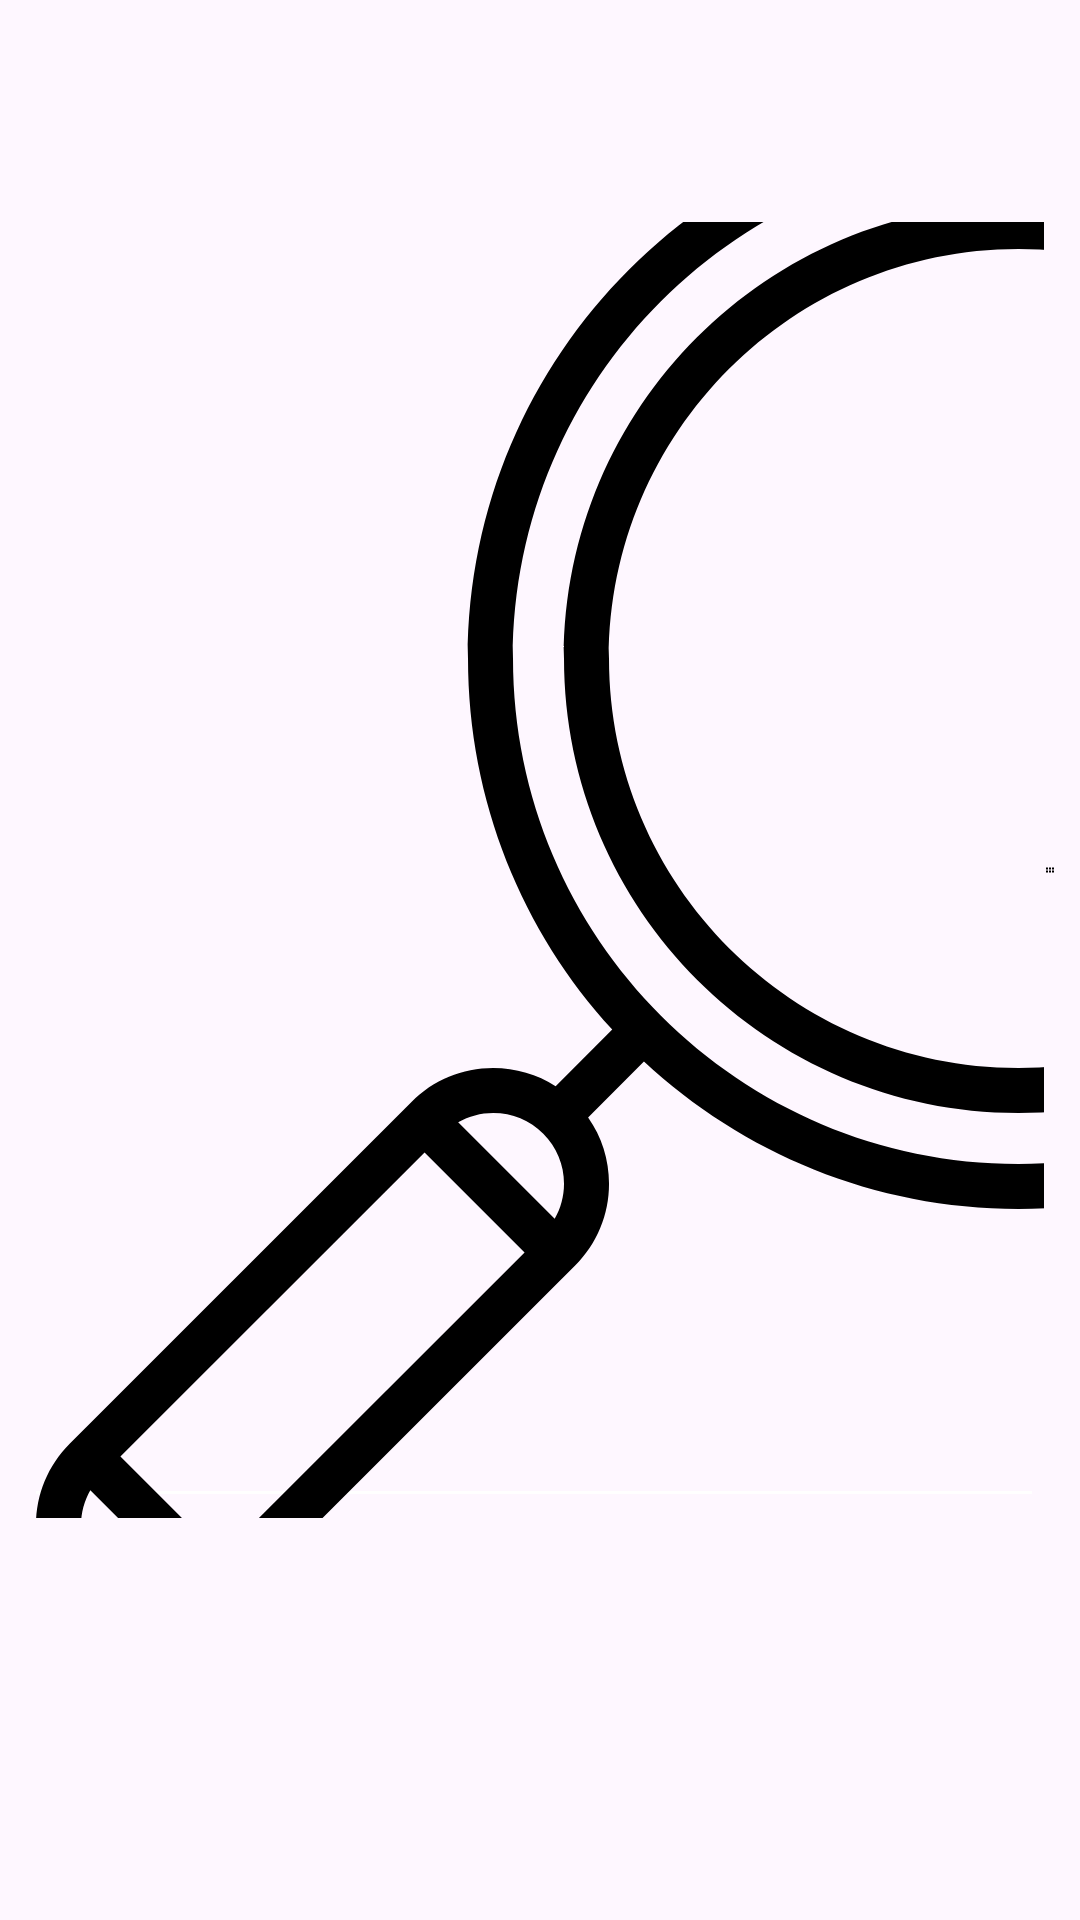

Here is an Android app screen rendered from its layout file. Give the layout XML and the strings, colors and styles it references.
<!-- AndroidManifest.xml: application theme Theme.AuthRegRes -->
<!-- res/layout/fragment_item.xml -->
<?xml version="1.0" encoding="utf-8"?>
<FrameLayout xmlns:android="http://schemas.android.com/apk/res/android"
    xmlns:tools="http://schemas.android.com/tools"
    android:layout_width="match_parent"
    android:layout_height="match_parent"
    android:paddingTop="70dp"
    android:paddingBottom="130dp"
    tools:context=".Presentation.Home.fragments.ItemFragment">
    <LinearLayout
        android:layout_width="match_parent" android:layout_height="wrap_content"
        android:padding="4dp"
        android:paddingStart="8dp"
        android:paddingEnd="8dp"
        android:orientation="horizontal">
    <EditText
        android:id="@+id/search_edit_text"
        android:layout_width="340dp"
        android:layout_height="match_parent"
        android:textColorHint="@color/white"
        android:textColor="@color/white"
        android:shadowColor="@color/cardview_dark_background"
        android:backgroundTint="@color/white"
        android:drawableStart="@drawable/icons_search"
        android:hint="Пoиck...">
    </EditText>
    <ImageView
        android:id="@+id/recycler_change_grid_button"
        android:layout_width="wrap_content"
        android:layout_height="match_parent"
        android:src="@drawable/icons_horizontal_grid">
    </ImageView>
    <ImageView
        android:id="@+id/filter_button"
        android:layout_width="wrap_content"
        android:layout_height="match_parent"
        android:src="@drawable/icons_filter">
    </ImageView>
    </LinearLayout>

    <androidx.recyclerview.widget.RecyclerView
        android:id="@+id/recyclerView"
        android:layout_width="match_parent"
        android:layout_height="match_parent"
        tools:listitem="@layout/item_card"
        android:clipToPadding="false">
    </androidx.recyclerview.widget.RecyclerView>
</FrameLayout>
<!-- res/layout/item_card.xml (included above) -->
<?xml version="1.0" encoding="utf-8"?>
<androidx.constraintlayout.widget.ConstraintLayout xmlns:android="http://schemas.android.com/apk/res/android"
    android:layout_width="match_parent"
    android:layout_height="wrap_content"
    xmlns:app="http://schemas.android.com/apk/res-auto"
    android:padding="30dp"
    android:orientation="vertical">

    <androidx.cardview.widget.CardView
        android:layout_width="match_parent"
        android:layout_height="wrap_content"
        app:cardBackgroundColor="@color/soft_green"
        app:cardCornerRadius="10dp"

        app:layout_constraintEnd_toEndOf="parent"
        app:layout_constraintStart_toStartOf="parent"
        app:layout_constraintTop_toTopOf="parent">

        <androidx.constraintlayout.widget.ConstraintLayout
            android:layout_width="match_parent"
            android:layout_height="match_parent"
            android:padding="4dp">

            <com.google.android.material.imageview.ShapeableImageView
                android:id="@+id/header_image"
                android:layout_width="match_parent"
                android:layout_height="200dp"
                android:layout_marginStart="4dp"
                android:layout_marginTop="8dp"
                android:layout_marginEnd="4dp"
                android:layout_marginBottom="5dp"
                android:scaleType="centerCrop"
                android:src="@drawable/splashscreen_logo"
                app:layout_constraintEnd_toEndOf="parent"
                app:layout_constraintStart_toStartOf="parent"
                app:layout_constraintTop_toTopOf="parent"
                app:shapeAppearanceOverlay="@style/card_image_circular" />

            <TextView
                android:id="@+id/title"
                style="@style/TextAppearance.MaterialComponents.Headline3"
                android:layout_width="match_parent"
                android:layout_height="wrap_content"
                android:layout_marginTop="4dp"
                android:layout_marginBottom="8dp"
                android:maxLines="1"
                android:text="I'm a title"
                android:textColor="@color/black"
                app:layout_constraintEnd_toEndOf="parent"
                app:layout_constraintStart_toStartOf="parent"
                app:layout_constraintTop_toBottomOf="@id/header_image"/>
            <TextView
                android:id="@+id/subhead"
                style="@style/TextAppearance.MaterialComponents.Subtitle1"
                android:layout_width="match_parent"
                android:layout_height="wrap_content"
                android:layout_marginTop="8dp"
                android:layout_marginEnd="4dp"
                android:layout_marginBottom="12dp"
                android:text="2000 RUB"
                app:layout_constraintEnd_toEndOf="parent"
                app:layout_constraintStart_toStartOf="parent"
                app:layout_constraintTop_toBottomOf="@id/title"/>

            <TextView
                android:id="@+id/body"
                android:layout_width="match_parent"
                android:layout_height="wrap_content"
                android:layout_marginTop="12dp"
                android:layout_marginEnd="4dp"
                android:layout_marginBottom="16dp"
                android:ellipsize="end"
                android:maxLines="3"
                android:text="SupText"
                android:textColor="@color/black"
                app:layout_constraintEnd_toEndOf="parent"
                app:layout_constraintStart_toStartOf="parent"
                app:layout_constraintTop_toBottomOf="@id/subhead"/>

            <Button
                android:id="@+id/button_add_to_cart"
                android:layout_width="match_parent"
                android:layout_height="wrap_content"
                android:layout_marginTop="16dp"
                android:backgroundTint="@color/background_color"
                android:text="Добавить в корзину"
                android:textColor="@android:color/white"
                app:layout_constraintTop_toBottomOf="@id/body"
                app:layout_constraintStart_toStartOf="parent"
                app:layout_constraintEnd_toStartOf="@id/button_details"
                app:layout_constraintWidth_percent="0.5"/>

            <Button
                android:id="@+id/button_details"
                android:layout_width="match_parent"
                android:layout_height="wrap_content"
                android:layout_marginTop="80dp"
                android:backgroundTint="@color/background_color"
                android:text="0 товаре"
                android:textColor="@android:color/white"
                app:layout_constraintTop_toBottomOf="@id/body"
                app:layout_constraintStart_toEndOf="@id/button_add_to_cart"
                app:layout_constraintEnd_toEndOf="parent"
                app:layout_constraintWidth_percent="0.5"/>
        </androidx.constraintlayout.widget.ConstraintLayout>
    </androidx.cardview.widget.CardView>
</androidx.constraintlayout.widget.ConstraintLayout>
<!-- resources referenced by this layout -->
<resources>
  <color name="background_color">#201e25</color>
  <color name="black">#FF000000</color>
  <color name="soft_green">#e2a6</color>
  <color name="white">#FFFFFFFF</color>
  <!-- drawable icons_horizontal_grid (drawable) -->
  <vector xmlns:android="http://schemas.android.com/apk/res/android"
      android:width="24dp"
      android:height="24dp"
      android:viewportWidth="24"
      android:viewportHeight="24">
    <path
        android:fillColor="#FF000000"
        android:pathData="M10,7h4v4h-4zM16,7h4v4h-4zM4,7h4v4L4,11zM10,13h4v4h-4zM16,13h4v4h-4zM4,13h4v4L4,17z"/>
  </vector>
  <!-- drawable splashscreen_logo (drawable) -->
  <vector xmlns:android="http://schemas.android.com/apk/res/android"
      android:width="301dp"
      android:height="167dp"
      android:viewportWidth="301"
      android:viewportHeight="167">
    <path
        android:pathData="M138.9,0.9c-32.7,4.6 -59.9,28.5 -69.1,60.8 -3.2,11.2 -3.2,32.4 0,43.6 8.5,29.6 30.8,51.2 61.3,59.4 8.7,2.3 29.9,2.3 38.8,-0 30.4,-8.1 52.8,-29.8 61.3,-59.4 3.2,-11.2 3.2,-32.4 0,-43.6 -10.1,-35.3 -40.4,-59.5 -76.5,-61.1 -5.6,-0.3 -12.7,-0.1 -15.8,0.3zM170,9.4c3.6,1 8.5,2.7 11,3.9l4.5,2.2 0.3,24.8c0.1,13.7 -0.2,24.7 -0.6,24.5 -0.5,-0.1 -14.2,-12.2 -30.4,-26.8 -17.6,-15.7 -29.1,-26.8 -28.4,-27.2 6.4,-3.8 31.4,-4.6 43.6,-1.4zM131.6,26.2c7.4,6.7 13.3,12.5 13.2,12.8 -0.2,0.4 -15.6,15.1 -34.3,32.8l-34,32 -1.2,-4.6c-1.9,-7.9 -1.6,-24.8 0.7,-33.8 5.2,-20.3 17.4,-36.8 35,-47.5 3.6,-2.1 6.6,-3.9 6.8,-3.9 0.2,-0 6.4,5.5 13.8,12.2zM200,25.1c12.1,10 21.1,24.7 25.1,40.8 2.7,10.6 2.3,29 -0.8,38.6l-1.9,6 -15.2,0.3 -15.2,0.3 0,-45.6c0,-28 0.4,-45.5 0.9,-45.5 0.6,-0 3.7,2.3 7.1,5.1zM171.3,61.9l14.7,13.3 0,17.9 0,17.9 -35.5,-0 -35.5,-0 0,-16.9 0,-17 10.2,-9.8c5.7,-5.4 13.7,-13 17.8,-17l7.5,-7.2 3,2.8c1.7,1.5 9.6,8.7 17.8,16zM109,115c0,19.5 -0.4,32 -0.9,32 -1.9,-0 -13.2,-10.2 -17.7,-15.8 -2.4,-3.1 -6.1,-8.9 -8.1,-12.8l-3.6,-7 9.4,-9c13.6,-13 20.4,-19.4 20.7,-19.4 0.1,-0 0.2,14.4 0.2,32zM216.9,121.9c-6.7,12 -19.1,23.5 -32.3,30 -12.3,6.1 -19,7.6 -34.1,7.6 -13.8,-0 -21.2,-1.4 -30.2,-5.7l-4.8,-2.3 -0.3,-15.5c-0.1,-8.5 0,-16 0.2,-16.7 0.4,-1 10.9,-1.3 52.1,-1.3l51.6,-0 -2.2,3.9z"
        android:fillColor="#000000"
        android:strokeColor="#00000000"/>
  </vector>
  <style name="card_image_circular">
          <item name="cornerSize">10dp</item>
      </style>
  <style name="Theme.AuthRegRes" parent="Base.Theme.AuthRegRes" />
  <style name="Base.Theme.AuthRegRes" parent="Theme.Material3.DayNight.NoActionBar">
          
          
          <item name="colorPrimary">@color/soft_green</item>
          <item name="colorPrimaryVariant">@color/soft_green</item>
          <item name="android:statusBarColor">@color/soft_green</item>
      </style>
</resources>
